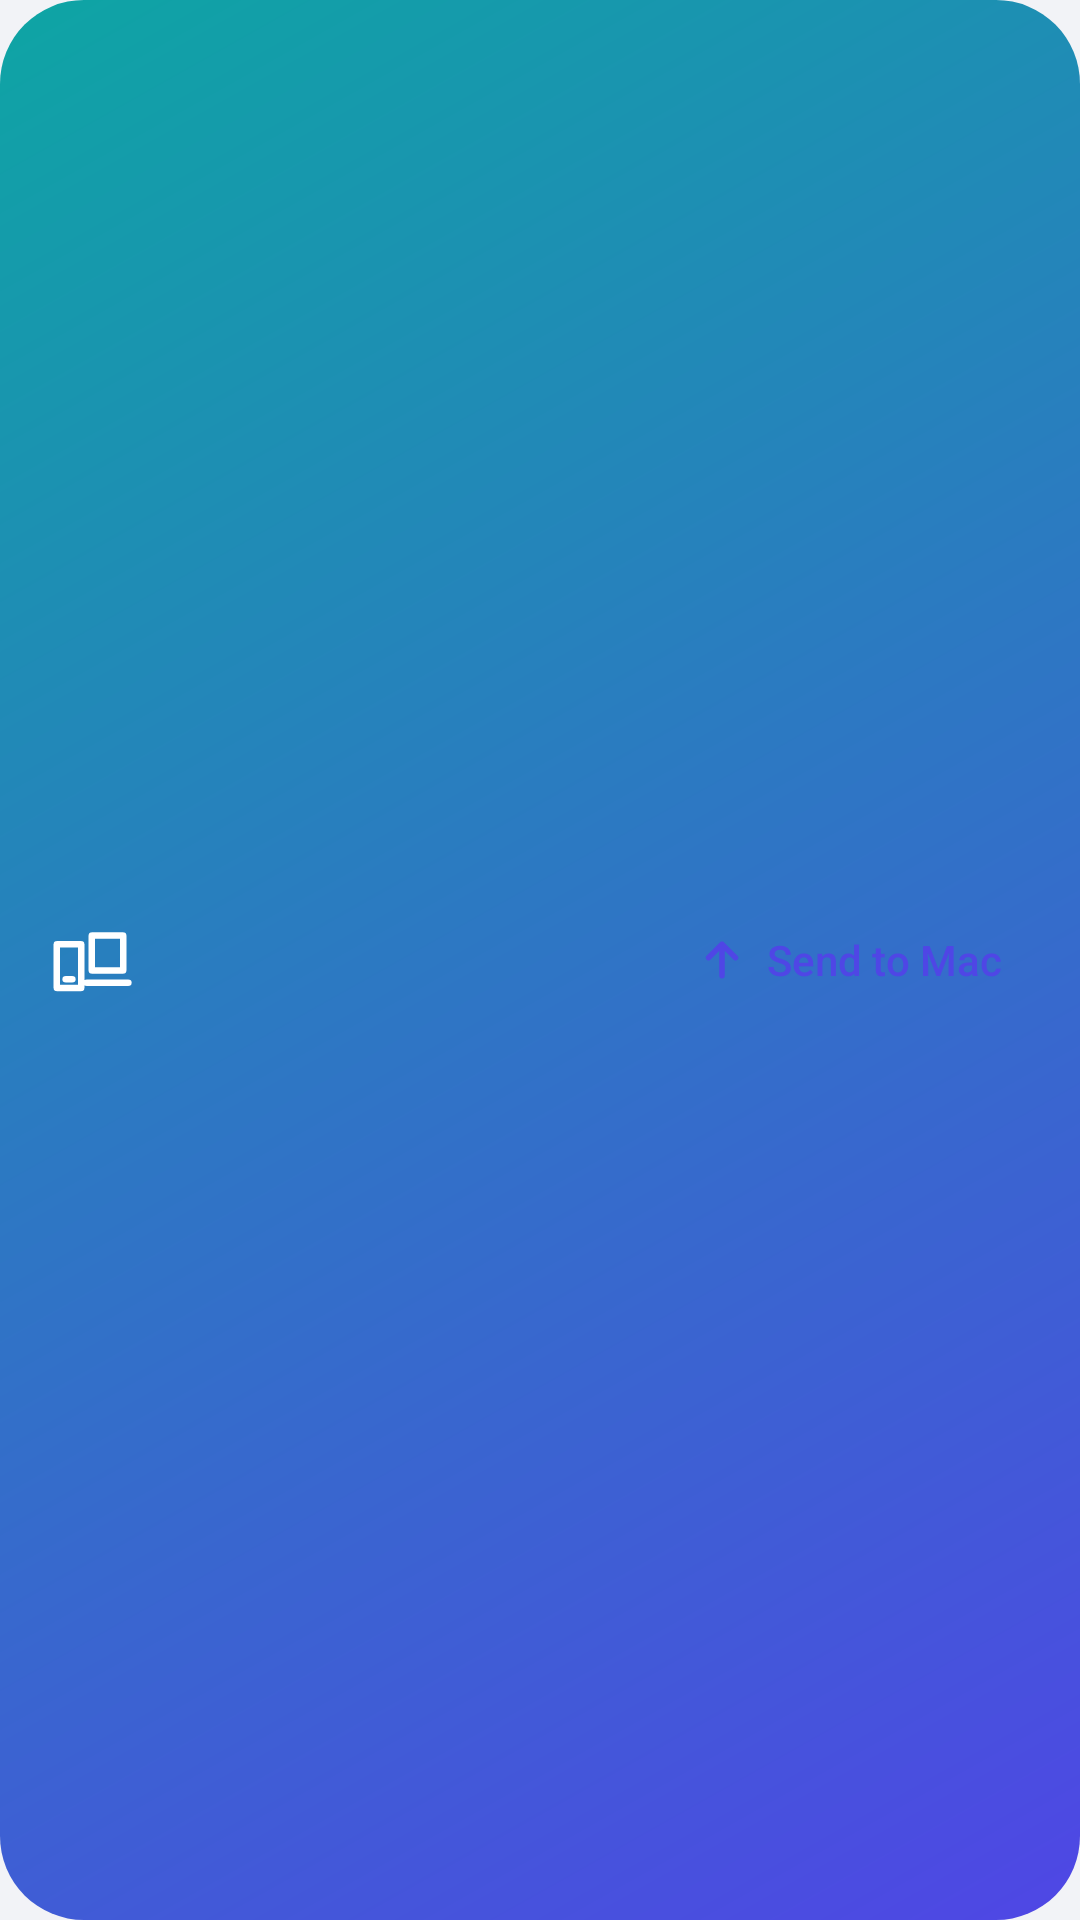

Produce the Android XML layout that renders to this screen, including the resource entries it uses.
<!-- AndroidManifest.xml: application theme Theme.ClipBridge -->
<!-- res/layout/widget_send.xml -->
<?xml version="1.0" encoding="utf-8"?>
<LinearLayout xmlns:android="http://schemas.android.com/apk/res/android"
    android:id="@+id/widgetRoot"
    android:layout_width="match_parent"
    android:layout_height="match_parent"
    android:background="@drawable/bg_widget"
    android:gravity="center_vertical"
    android:orientation="horizontal"
    android:paddingStart="16dp"
    android:paddingEnd="10dp">

    <ImageView
        android:layout_width="28dp"
        android:layout_height="28dp"
        android:contentDescription="@null"
        android:src="@drawable/ic_devices" />

    <LinearLayout
        android:layout_width="0dp"
        android:layout_height="wrap_content"
        android:layout_weight="1"
        android:layout_marginStart="12dp"
        android:orientation="vertical">

        <TextView
            android:id="@+id/widgetTitle"
            android:layout_width="match_parent"
            android:layout_height="wrap_content"
            android:ellipsize="end"
            android:fontFamily="sans-serif-medium"
            android:maxLines="1"
            android:textColor="#FFFFFFFF"
            android:textSize="15sp" />

        <TextView
            android:id="@+id/widgetSubtitle"
            android:layout_width="match_parent"
            android:layout_height="wrap_content"
            android:ellipsize="end"
            android:maxLines="1"
            android:textColor="#D9FFFFFF"
            android:textSize="12sp" />
    </LinearLayout>

    <LinearLayout
        android:id="@+id/widgetSend"
        android:layout_width="wrap_content"
        android:layout_height="44dp"
        android:background="@drawable/bg_widget_button"
        android:gravity="center"
        android:orientation="horizontal"
        android:paddingStart="14dp"
        android:paddingEnd="16dp">

        <ImageView
            android:layout_width="18dp"
            android:layout_height="18dp"
            android:contentDescription="@null"
            android:src="@drawable/ic_send_indigo" />

        <TextView
            android:layout_width="wrap_content"
            android:layout_height="wrap_content"
            android:layout_marginStart="6dp"
            android:fontFamily="sans-serif-medium"
            android:text="Send to Mac"
            android:textColor="#FF4F46E5"
            android:textSize="14sp" />
    </LinearLayout>
</LinearLayout>
<!-- resources referenced by this layout -->
<resources>
  <!-- drawable bg_widget (drawable) -->
  <?xml version="1.0" encoding="utf-8"?>
  <shape xmlns:android="http://schemas.android.com/apk/res/android" android:shape="rectangle">
      <gradient android:angle="315" android:startColor="#FF0EA5A4" android:endColor="#FF4F46E5" />
      <corners android:radius="28dp" />
  </shape>
  <!-- drawable ic_devices (drawable) -->
  <?xml version="1.0" encoding="utf-8"?>
  <vector xmlns:android="http://schemas.android.com/apk/res/android" android:width="24dp" android:height="24dp" android:viewportWidth="24" android:viewportHeight="24">
      <path android:strokeColor="#FFFFFFFF" android:strokeWidth="1.8" android:strokeLineCap="round" android:strokeLineJoin="round"
          android:pathData="M2.5,7.5H9.5V20H2.5ZM5,17.5H7M12.5,5H21.5V15H12.5ZM11,18.5H23" />
  </vector>
  <!-- drawable ic_send_indigo (drawable) -->
  <?xml version="1.0" encoding="utf-8"?>
  <vector xmlns:android="http://schemas.android.com/apk/res/android" android:width="24dp" android:height="24dp" android:viewportWidth="24" android:viewportHeight="24">
      <path android:strokeColor="#FF4F46E5" android:strokeWidth="2.4" android:strokeLineCap="round" android:strokeLineJoin="round" android:pathData="M12,19V5M6,11L12,5L18,11" />
  </vector>
  <style name="Theme.ClipBridge" parent="@android:style/Theme.DeviceDefault.DayNight">
          <item name="android:windowBackground">@color/screen</item>
          <item name="android:statusBarColor">@color/screen</item>
          <item name="android:navigationBarColor">@color/screen</item>
          <item name="android:windowLightStatusBar">@bool/light_bars</item>
          <item name="android:windowLightNavigationBar">@bool/light_bars</item>
          <item name="android:windowActionBar">false</item>
          <item name="android:windowNoTitle">true</item>
          <item name="android:colorAccent">@color/accent</item>
      </style>
  <color name="screen">#F2F3F7</color>
  <color name="accent">#4F46E5</color>
</resources>
